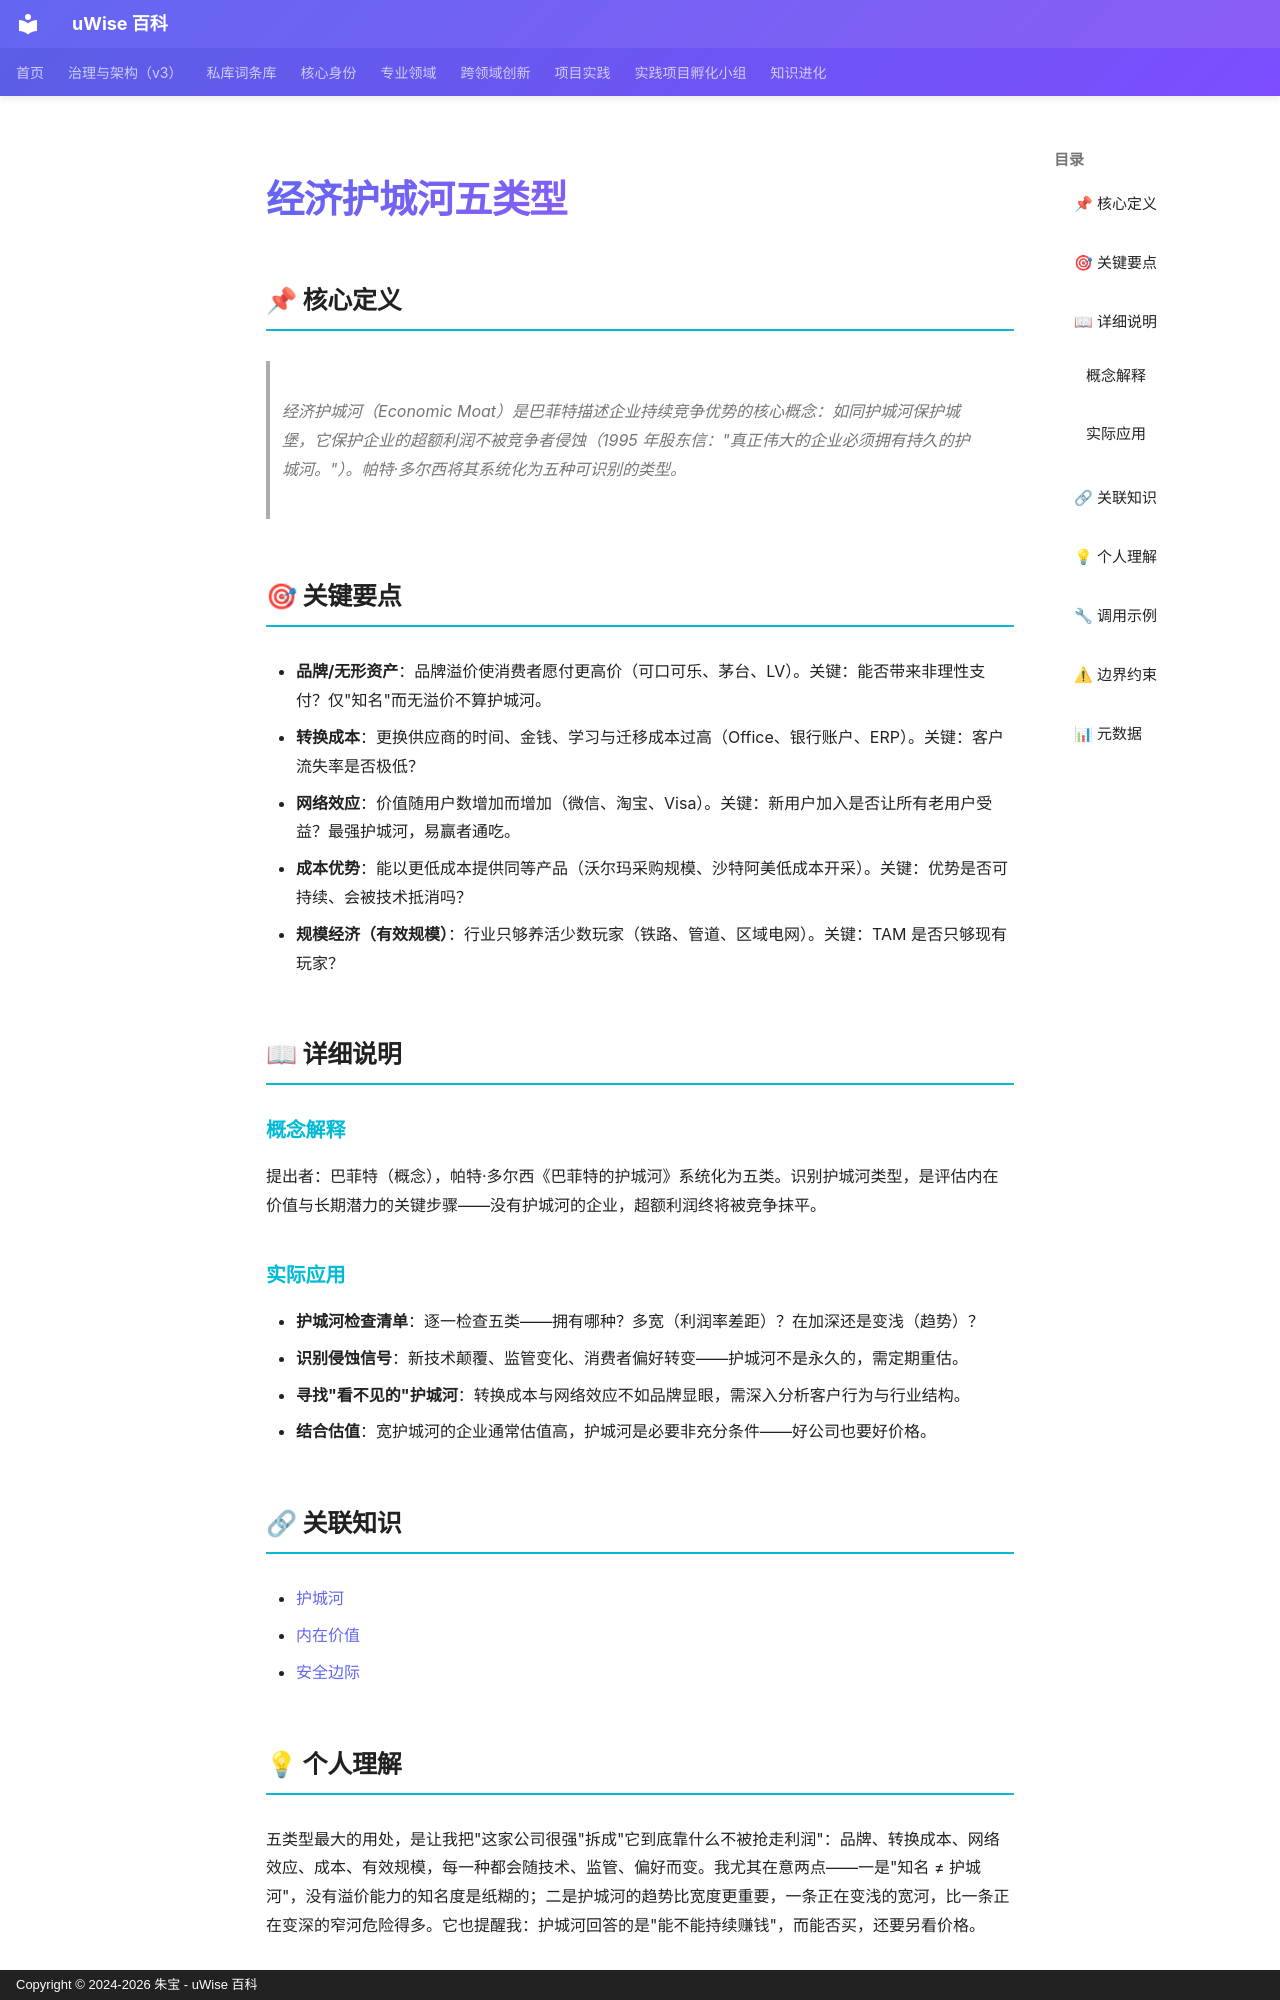

repository: zhubao315/uWise · page: vault-encyclopedia/md-ba6dd2b3/index.html · generator: mkdocs · copyright: Copyright © 2024-2026 朱宝 - uWise 百科

---
title: "经济护城河五类型"
description: "经济护城河（Economic Moat）是巴菲特描述企业持续竞争优势的核心概念：如同护城河保护城堡，它保护企业的超额利润不被竞争者侵蚀（1995 年股东信：\"真正伟大的企业必须拥有持久的护城河。\"）。帕特·多尔西将其系统化为五种可识别的类型。"
---

# 经济护城河五类型

## 📌 核心定义

> 经济护城河（Economic Moat）是巴菲特描述企业持续竞争优势的核心概念：如同护城河保护城堡，它保护企业的超额利润不被竞争者侵蚀（1995 年股东信："真正伟大的企业必须拥有持久的护城河。"）。帕特·多尔西将其系统化为五种可识别的类型。

## 🎯 关键要点

- **品牌/无形资产**：品牌溢价使消费者愿付更高价（可口可乐、茅台、LV）。关键：能否带来非理性支付？仅"知名"而无溢价不算护城河。
- **转换成本**：更换供应商的时间、金钱、学习与迁移成本过高（Office、银行账户、ERP）。关键：客户流失率是否极低？
- **网络效应**：价值随用户数增加而增加（微信、淘宝、Visa）。关键：新用户加入是否让所有老用户受益？最强护城河，易赢者通吃。
- **成本优势**：能以更低成本提供同等产品（沃尔玛采购规模、沙特阿美低成本开采）。关键：优势是否可持续、会被技术抵消吗？
- **规模经济（有效规模）**：行业只够养活少数玩家（铁路、管道、区域电网）。关键：TAM 是否只够现有玩家？

## 📖 详细说明

### 概念解释

提出者：巴菲特（概念），帕特·多尔西《巴菲特的护城河》系统化为五类。识别护城河类型，是评估内在价值与长期潜力的关键步骤——没有护城河的企业，超额利润终将被竞争抹平。

### 实际应用

- **护城河检查清单**：逐一检查五类——拥有哪种？多宽（利润率差距）？在加深还是变浅（趋势）？
- **识别侵蚀信号**：新技术颠覆、监管变化、消费者偏好转变——护城河不是永久的，需定期重估。
- **寻找"看不见的"护城河**：转换成本与网络效应不如品牌显眼，需深入分析客户行为与行业结构。
- **结合估值**：宽护城河的企业通常估值高，护城河是必要非充分条件——好公司也要好价格。

## 🔗 关联知识

- [护城河](../md-2600f167/)
- [内在价值](../md-8767fe8e/)
- [安全边际](../md-21e4edc8/)
